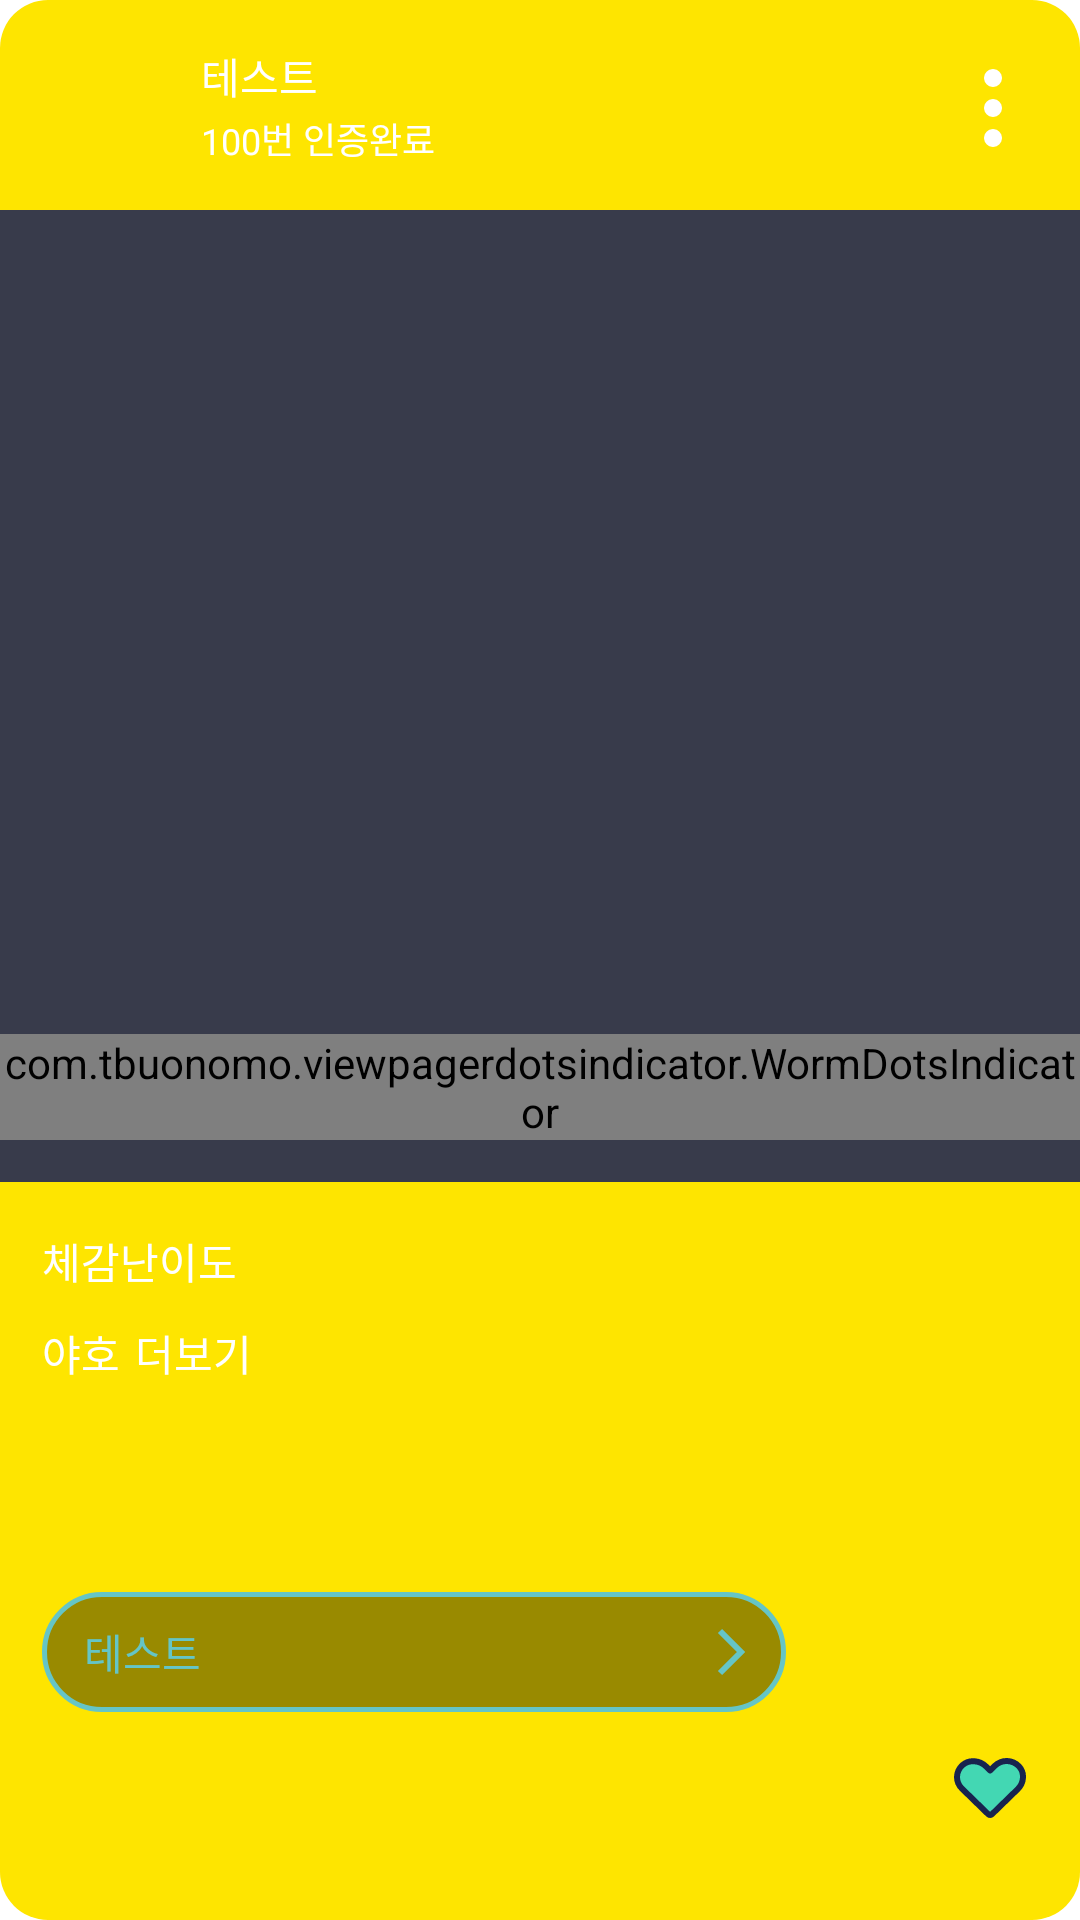

Reconstruct the res/layout file that produces this screen, plus the resources it refers to.
<!-- AndroidManifest.xml: application theme Theme.ZeroWaste -->
<!-- res/layout/sample_dialog.xml -->
<?xml version="1.0" encoding="utf-8"?>
<layout xmlns:android="http://schemas.android.com/apk/res/android"
    xmlns:app="http://schemas.android.com/apk/res-auto"
    xmlns:tools="http://schemas.android.com/tools">

    <androidx.constraintlayout.widget.ConstraintLayout
        android:layout_width="match_parent"
        android:layout_height="wrap_content"
        android:background="@drawable/rect_round_kakao_16">

        <ImageView
            android:id="@+id/main_community_list_avatar"
            android:layout_width="40dp"
            android:layout_height="40dp"
            android:layout_marginStart="15dp"
            android:layout_marginTop="15dp"
            app:layout_constraintStart_toStartOf="parent"
            app:layout_constraintBottom_toTopOf="@id/main_community_list_pager"
            app:layout_constraintTop_toTopOf="parent"
            tools:ignore="ContentDescription" />

        <TextView
            android:id="@+id/main_community_list_user_name"
            android:layout_width="wrap_content"
            android:layout_height="wrap_content"
            android:layout_marginStart="12dp"
            android:textSize="14sp"
            android:textColor="@color/white"
            android:text="테스트"
            app:layout_constraintStart_toEndOf="@id/main_community_list_avatar"
            app:layout_constraintTop_toTopOf="@id/main_community_list_avatar"
            tools:text="사용자"/>

        <TextView
            android:id="@+id/main_community_list_mission_cnt"
            android:layout_width="wrap_content"
            android:layout_height="wrap_content"
            android:textSize="12sp"
            android:textColor="@color/white"
            android:text="100"
            app:layout_constraintBottom_toBottomOf="@id/main_community_list_avatar"
            app:layout_constraintStart_toStartOf="@id/main_community_list_user_name"
            tools:text="12"/>

        <TextView
            android:layout_width="wrap_content"
            android:layout_height="wrap_content"
            android:textSize="12sp"
            android:textColor="@color/white"
            android:text="@string/main_community_list_mission_complete_cnt"
            app:layout_constraintBottom_toBottomOf="@id/main_community_list_avatar"
            app:layout_constraintStart_toEndOf="@id/main_community_list_mission_cnt" />

        <ImageButton
            android:id="@+id/main_community_list_more"
            android:layout_width="18dp"
            android:layout_height="wrap_content"
            android:src="@drawable/ic_more_white"
            android:background="@android:color/transparent"
            android:layout_marginTop="23dp"
            android:layout_marginEnd="20dp"
            app:layout_constraintTop_toTopOf="parent"
            app:layout_constraintEnd_toEndOf="parent"
            tools:ignore="ContentDescription" />

        <androidx.viewpager2.widget.ViewPager2
            android:id="@+id/main_community_list_pager"
            android:layout_width="match_parent"
            android:layout_height="324dp"
            android:layout_marginTop="15dp"
            android:background="#383B4B"
            app:layout_constraintTop_toBottomOf="@id/main_community_list_avatar"/>

        <com.tbuonomo.viewpagerdotsindicator.WormDotsIndicator
            android:id="@+id/main_community_list_indicator"
            android:layout_width="wrap_content"
            android:layout_height="wrap_content"
            android:layout_marginBottom="14dp"
            app:dotsStrokeColor="#535662"
            app:dotsColor="#8046CB"
            app:dotsSize="6dp"
            app:layout_constraintStart_toStartOf="@id/main_community_list_pager"
            app:layout_constraintEnd_toEndOf="@id/main_community_list_pager"
            app:layout_constraintBottom_toBottomOf="@id/main_community_list_pager" />

        <TextView
            android:id="@+id/main_community_list_experienced_difficulty"
            android:layout_width="wrap_content"
            android:layout_height="wrap_content"
            android:layout_marginStart="14dp"
            android:layout_marginTop="16dp"
            android:text="@string/main_community_list_experienced_difficulty"
            android:textSize="14sp"
            android:textColor="@color/white"
            app:layout_constraintStart_toStartOf="parent"
            app:layout_constraintTop_toBottomOf="@id/main_community_list_pager"/>

        <TextView
            android:id="@+id/main_community_list_difficulty"
            android:layout_width="wrap_content"
            android:layout_height="wrap_content"
            android:textSize="14sp"
            android:textColor="@color/white"
            android:layout_marginStart="9dp"
            app:layout_constraintStart_toEndOf="@id/main_community_list_experienced_difficulty"
            app:layout_constraintTop_toTopOf="@id/main_community_list_experienced_difficulty"
            tools:text="쉬움"/>

        <TextView
            android:id="@+id/main_community_list_contents"
            android:layout_width="wrap_content"
            android:layout_height="wrap_content"
            android:textSize="14sp"
            android:textColor="@color/white"
            android:text="야호"
            android:layout_marginTop="10dp"
            app:layout_constraintTop_toBottomOf="@id/main_community_list_experienced_difficulty"
            app:layout_constraintStart_toStartOf="@id/main_community_list_experienced_difficulty"
            tools:text="열심히 끓여 먹고 있어요~\n처음엔 어려웠는데 하다보니..."/>

        <TextView
            android:id="@+id/main_community_list_contents_more"
            android:layout_width="wrap_content"
            android:layout_height="wrap_content"
            android:textSize="14sp"
            android:textColor="@color/white"
            android:text="@string/show_more"
            android:layout_marginStart="5dp"
            app:layout_constraintStart_toEndOf="@id/main_community_list_contents"
            app:layout_constraintBottom_toBottomOf="@id/main_community_list_contents"/>

        <androidx.constraintlayout.widget.ConstraintLayout
            android:id="@+id/main_community_list_do_mission"
            android:layout_width="248dp"
            android:layout_height="40dp"
            android:background="@drawable/rect_round_20_border_1_5"
            android:layout_marginTop="24dp"
            android:layout_marginBottom="24dp"
            app:layout_constraintTop_toBottomOf="@id/main_community_list_contents"
            app:layout_constraintBottom_toBottomOf="parent"
            app:layout_constraintStart_toStartOf="@id/main_community_list_contents">
            <TextView
                android:layout_width="wrap_content"
                android:layout_height="match_parent"
                android:gravity="center_vertical"
                android:textSize="14sp"
                android:textColor="#65C5C6"
                android:text="테스트"
                android:layout_marginStart="14dp"
                app:layout_constraintStart_toStartOf="parent"
                tools:text="수돗물끓여먹기" />
            <ImageView
                android:layout_width="wrap_content"
                android:layout_height="match_parent"
                android:src="@drawable/ic_right_arrow"
                android:layout_marginEnd="13dp"
                app:layout_constraintEnd_toEndOf="parent"
                tools:ignore="ContentDescription" />
        </androidx.constraintlayout.widget.ConstraintLayout>

        <ImageButton
            android:id="@+id/main_community_list_like"
            android:layout_width="32dp"
            android:layout_height="32dp"
            android:src="@drawable/ic_heart_on"
            android:background="@android:color/transparent"
            android:layout_marginEnd="14dp"
            android:layout_marginBottom="28dp"
            app:layout_constraintEnd_toEndOf="parent"
            app:layout_constraintBottom_toBottomOf="parent"
            tools:ignore="ContentDescription"/>

    </androidx.constraintlayout.widget.ConstraintLayout>


</layout>
<!-- resources referenced by this layout -->
<resources>
  <color name="white">#FFFFFFFF</color>
  <!-- drawable ic_heart_on (drawable) -->
  <vector xmlns:android="http://schemas.android.com/apk/res/android"
      android:width="24dp"
      android:height="24dp"
      android:viewportWidth="24"
      android:viewportHeight="24">
    <path
        android:pathData="M12.6352,20.7579L21.2332,12.3861C23.3458,10.3291 23.6575,6.945 21.6582,4.7832C21.1575,4.2401 20.5483,3.8021 19.8679,3.4959C19.1876,3.1896 18.4502,3.0216 17.7009,3.0019C16.9517,2.9823 16.2061,3.1116 15.5098,3.3818C14.8135,3.652 14.1811,4.0575 13.651,4.5735L12.035,6.147L10.6397,4.7885C8.5271,2.7314 5.0515,2.428 2.8314,4.3746C2.2736,4.8622 1.8238,5.4553 1.5093,6.1178C1.1947,6.7803 1.0221,7.4982 1.002,8.2278C0.9818,8.9574 1.1146,9.6833 1.3921,10.3613C1.6696,11.0393 2.086,11.6551 2.616,12.1712L11.4348,20.7579C11.594,20.9129 11.8099,21 12.035,21C12.2601,21 12.476,20.9129 12.6352,20.7579Z"
        android:strokeLineJoin="round"
        android:strokeWidth="2"
        android:fillColor="#43D7B3"
        android:strokeColor="#18234E"
        android:strokeLineCap="round"/>
  </vector>
  <!-- drawable ic_more_white (drawable) -->
  <vector xmlns:android="http://schemas.android.com/apk/res/android"
      android:width="6dp"
      android:height="26dp"
      android:viewportWidth="6"
      android:viewportHeight="26">
    <path
        android:pathData="M3,13m-0,-3a3,3 0,1 1,-0 6a3,3 0,1 1,-0 -6"
        android:fillColor="#ffffff"/>
    <path
        android:pathData="M3,23m-0,-3a3,3 0,1 1,-0 6a3,3 0,1 1,-0 -6"
        android:fillColor="#ffffff"/>
    <path
        android:pathData="M3,3m-0,-3a3,3 0,1 1,-0 6a3,3 0,1 1,-0 -6"
        android:fillColor="#ffffff"/>
  </vector>
  <!-- drawable ic_right_arrow (drawable) -->
  <vector xmlns:android="http://schemas.android.com/apk/res/android"
      android:width="10dp"
      android:height="16dp"
      android:viewportWidth="10"
      android:viewportHeight="16">
    <path
        android:pathData="M1,15L8,8L1,1"
        android:strokeWidth="2"
        android:fillColor="#00000000"
        android:strokeColor="#65C5C6"/>
  </vector>
  <!-- drawable rect_round_20_border_1_5 (drawable) -->
  <?xml version="1.0" encoding="utf-8"?>
  <shape xmlns:android="http://schemas.android.com/apk/res/android">
      <solid android:color="#66000000" />
      <corners android:radius="20dp" />
      <stroke android:color="#65C5C6" android:width="1.5dp"/>
  </shape>
  <!-- drawable rect_round_kakao_16 (drawable) -->
  <?xml version="1.0" encoding="utf-8"?>
  <shape xmlns:android="http://schemas.android.com/apk/res/android">
      <solid android:color="#FEE500" />
      <corners android:radius="16dp" />
  </shape>
  <string name="main_community_list_experienced_difficulty">체감난이도</string>
  <string name="main_community_list_mission_complete_cnt">번 인증완료</string>
  <string name="show_more">더보기</string>
  <style name="Theme.ZeroWaste" parent="Theme.MaterialComponents.DayNight.NoActionBar">
          <item name="android:background" />
          
          <item name="colorPrimary">@color/main</item>
  
  
          
          <item name="colorSecondary">@color/sub1</item>
  
  
      </style>
  <color name="main">#294087</color>
  <color name="sub1">#17224D</color>
</resources>
